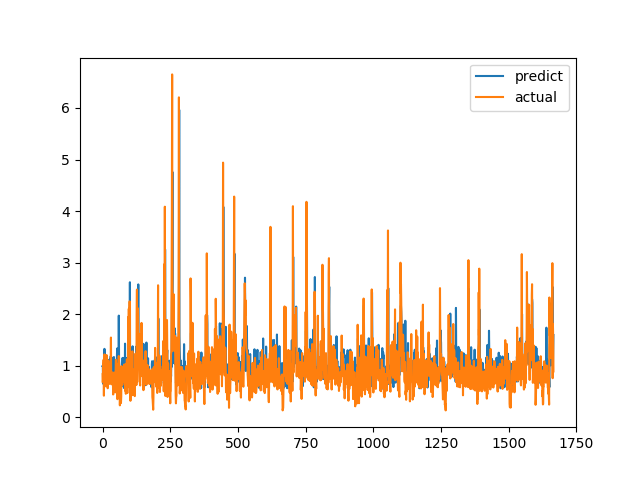

Data behind this chart, as committed beside it:
predict, actual
0.9929, 0.6915
1.003, 0.8558
0.6509, 0.7094
0.8775, 1.015
0.9608, 1.116
1.037, 0.4183
0.8013, 1.002
1.327, 1.219
1.077, 1.143
0.8141, 0.6528
0.9467, 0.6747
1.043, 0.601
0.8233, 0.6695
0.8202, 0.6538
0.7141, 0.7814
0.8318, 1.206
1.055, 0.8469
0.7182, 0.8286
1.119, 0.6482
0.717, 0.5624
0.6863, 0.7183
0.8949, 1.1
1.004, 0.9542
0.8393, 0.729
1.02, 0.6694
0.9968, 0.8631
0.783, 0.6465
1.129, 0.8223
0.9136, 0.9236
0.841, 0.8301
1.182, 1.067
0.9226, 1.546
1.077, 0.6827
1.163, 0.6386
1.138, 0.6464
0.8281, 0.6881
0.7185, 0.7274
0.8581, 0.65
0.718, 0.8694
0.7801, 0.4409
0.7969, 0.4519
0.8912, 0.7575
1.169, 0.4952
0.7795, 0.6851
0.9918, 0.7244
0.901, 0.8654
0.7269, 0.74
0.7562, 0.8071
1.024, 0.8204
0.7676, 1.114
0.8788, 1.109
0.8996, 0.4751
0.8293, 1.039
1.162, 0.9458
1.335, 0.7878
0.7866, 0.3505
0.6404, 0.9368
0.6758, 0.9868
0.8418, 0.647
0.8779, 1.03
... 1,606 more rows
